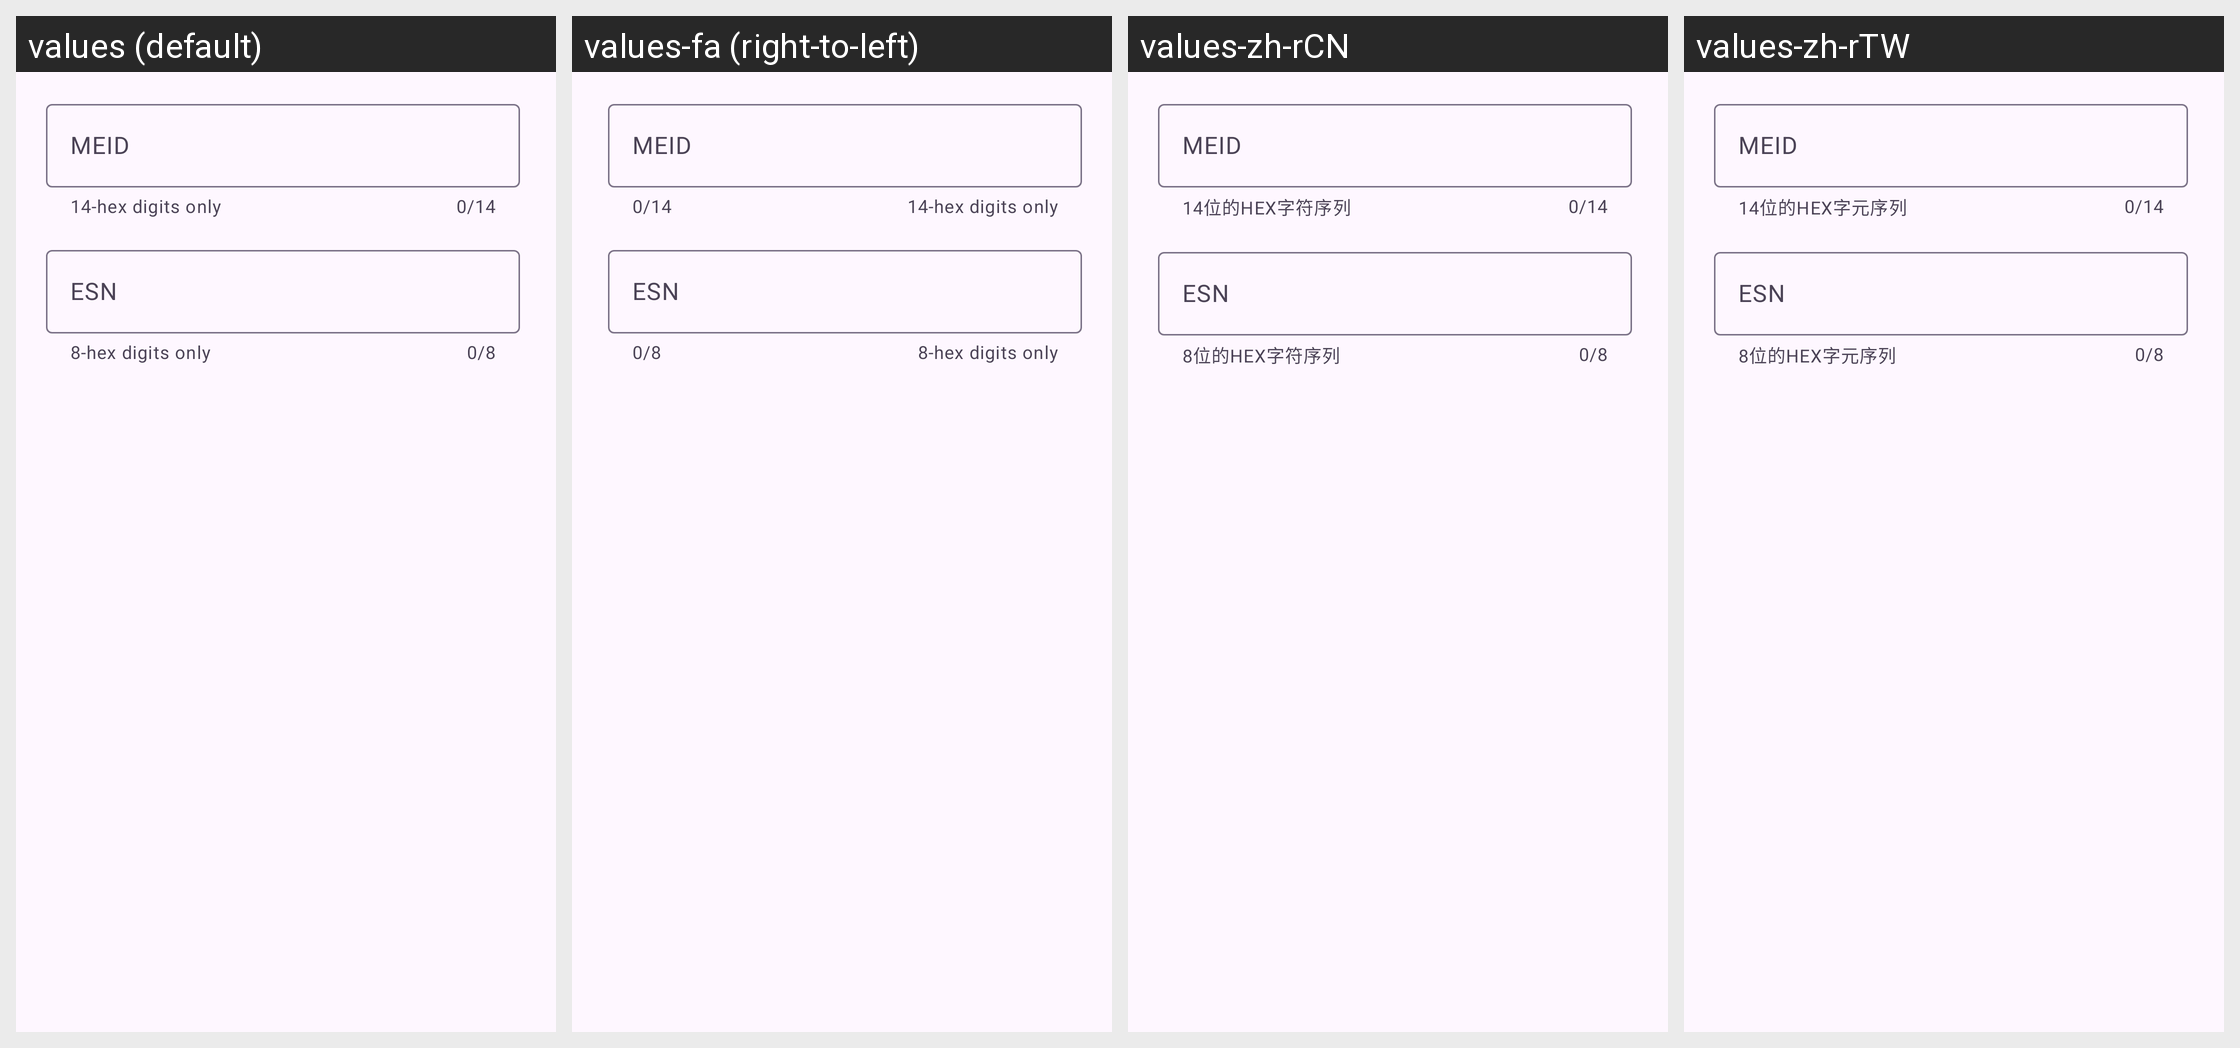

This grid shows one Android layout under several languages. Give, for every string resource on the screen, its name, the default text and each shown locale's text.
Android screen res/layout/dialog_vm_phone_meid.xml rendered under 4 locales, left to right: values (default), values-fa (right-to-left), values-zh-rCN, values-zh-rTW. Device: Nexus 5 (rendered at 1080×1920; each locale shown at half size, 540×960, under a caption strip naming it); theme Theme.Catalog.Purple.
Other locales in the repository, not shown: values-ar, values-de, values-de-rDE, values-es, values-fr, values-hi, values-in, values-it, values-ja, values-ko, values-ml, values-ms, values-pl, values-pt, values-ro, values-ru, values-th, values-tr, values-uk, values-vi, values-vi-rVN, values-zh, values-zh-rHK.
Strings drawn on this screen, with the default value and each locale's value (text and hints the layout hard-codes, and strings that could not be matched under every locale, appear in the picture but are not listed):

meid_help_tips
  values: 14-hex digits only
  values-fa: 14-hex digits only  [not translated; the default value is used]
  values-zh-rCN: 14位的HEX字符序列
  values-zh-rTW: 14位的HEX字元序列

vm_pref_title_phone_meid
  values: MEID
  values-fa: MEID  [not translated; the default value is used]
  values-zh-rCN: MEID
  values-zh-rTW: MEID

esn_help_tips
  values: 8-hex digits only
  values-fa: 8-hex digits only  [not translated; the default value is used]
  values-zh-rCN: 8位的HEX字符序列
  values-zh-rTW: 8位的HEX字元序列

vm_pref_title_phone_esn
  values: ESN
  values-fa: ESN  [not translated; the default value is used]
  values-zh-rCN: ESN
  values-zh-rTW: ESN
